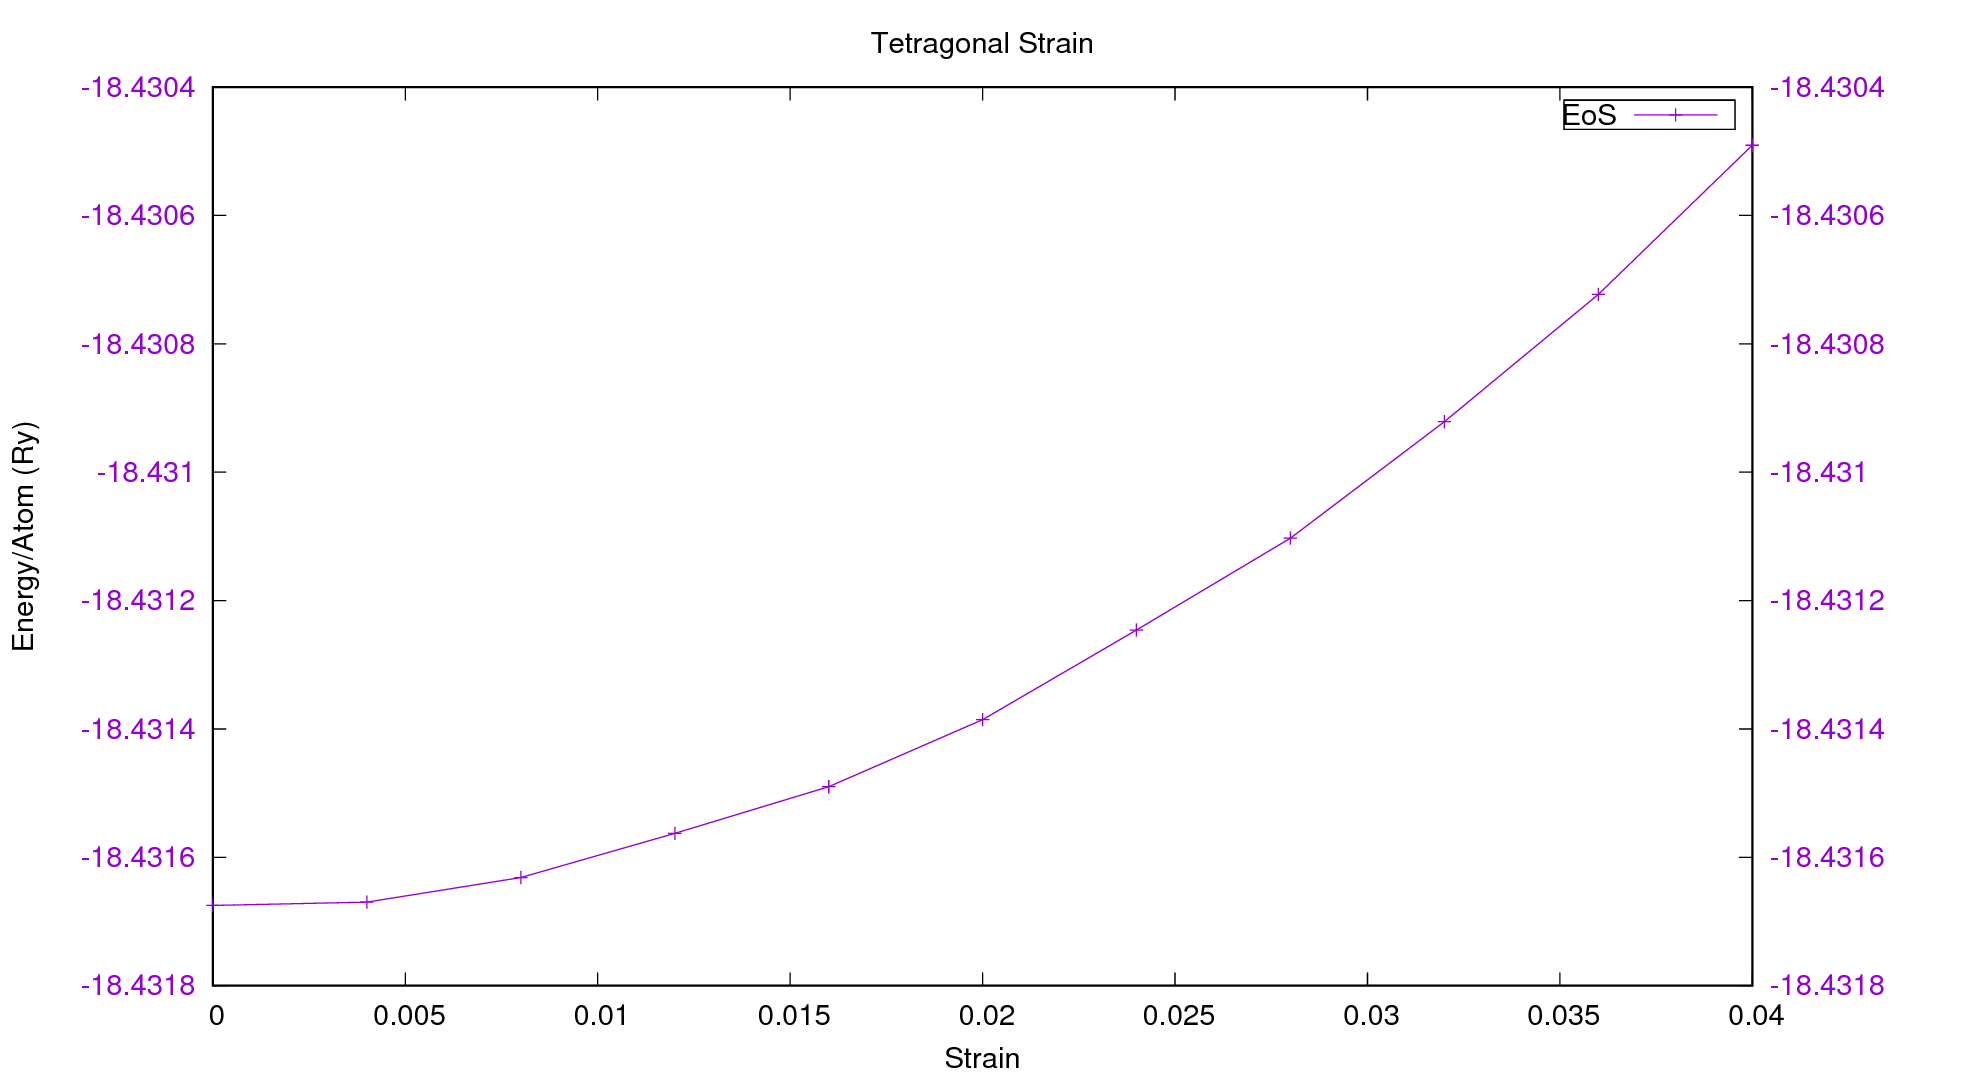

Values plotted in this chart, from the file beside it:
0.0, -18.43167506125
0.004, -18.43
0.008, -18.43
0.012, -18.43
0.016, -18.43
0.02, -18.43
0.024, -18.43
0.028, -18.43
0.032, -18.43
0.036, -18.43
0.04, -18.43
